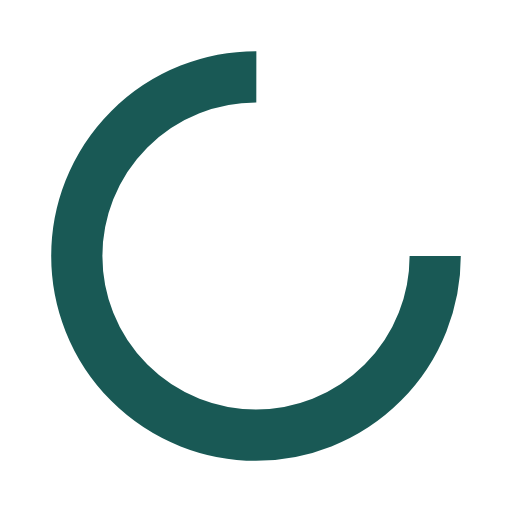
t = 0.00 s
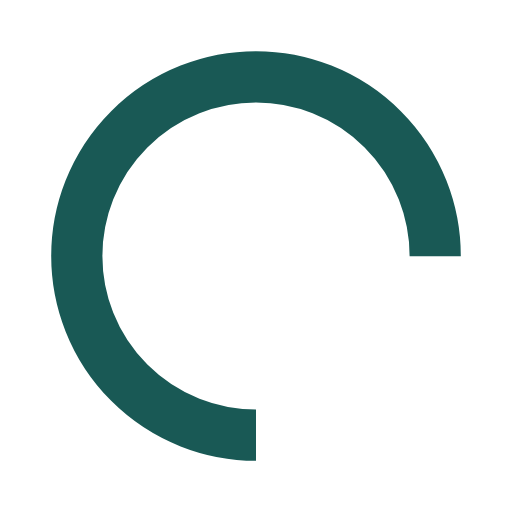
t = 0.25 s
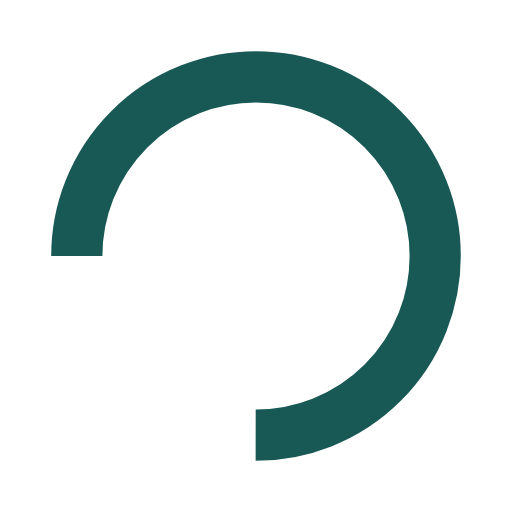
t = 0.50 s
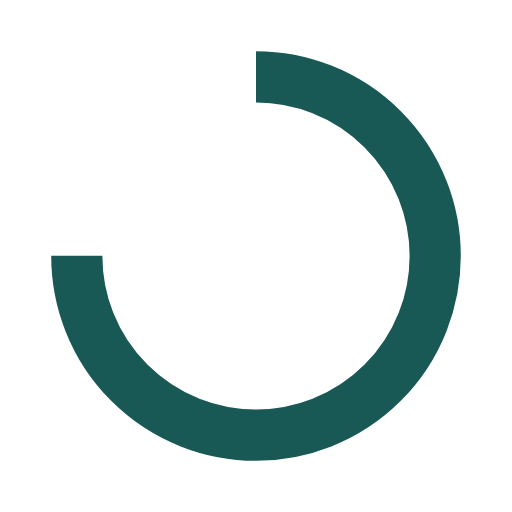
t = 0.75 s

The animated SVG that drew these frames (rendered in a browser with its animation timeline set to each time). Animation: 1 SMIL element (animateTransform=1); one cycle of 1.00 s, repeats indefinitely.

<svg xmlns="http://www.w3.org/2000/svg" xmlns:xlink="http://www.w3.org/1999/xlink" style="margin:auto;" width="200px" height="200px" viewBox="0 0 100 100" preserveAspectRatio="xMidYMid">
    <circle cx="50" cy="50" fill="none" stroke="#195955" stroke-width="10" r="35" stroke-dasharray="164.93361431346415 56.97787143782138">
        <animateTransform attributeName="transform" type="rotate" repeatCount="indefinite" dur="1s" values="0 50 50;360 50 50" keyTimes="0;1"></animateTransform>
    </circle>
</svg>